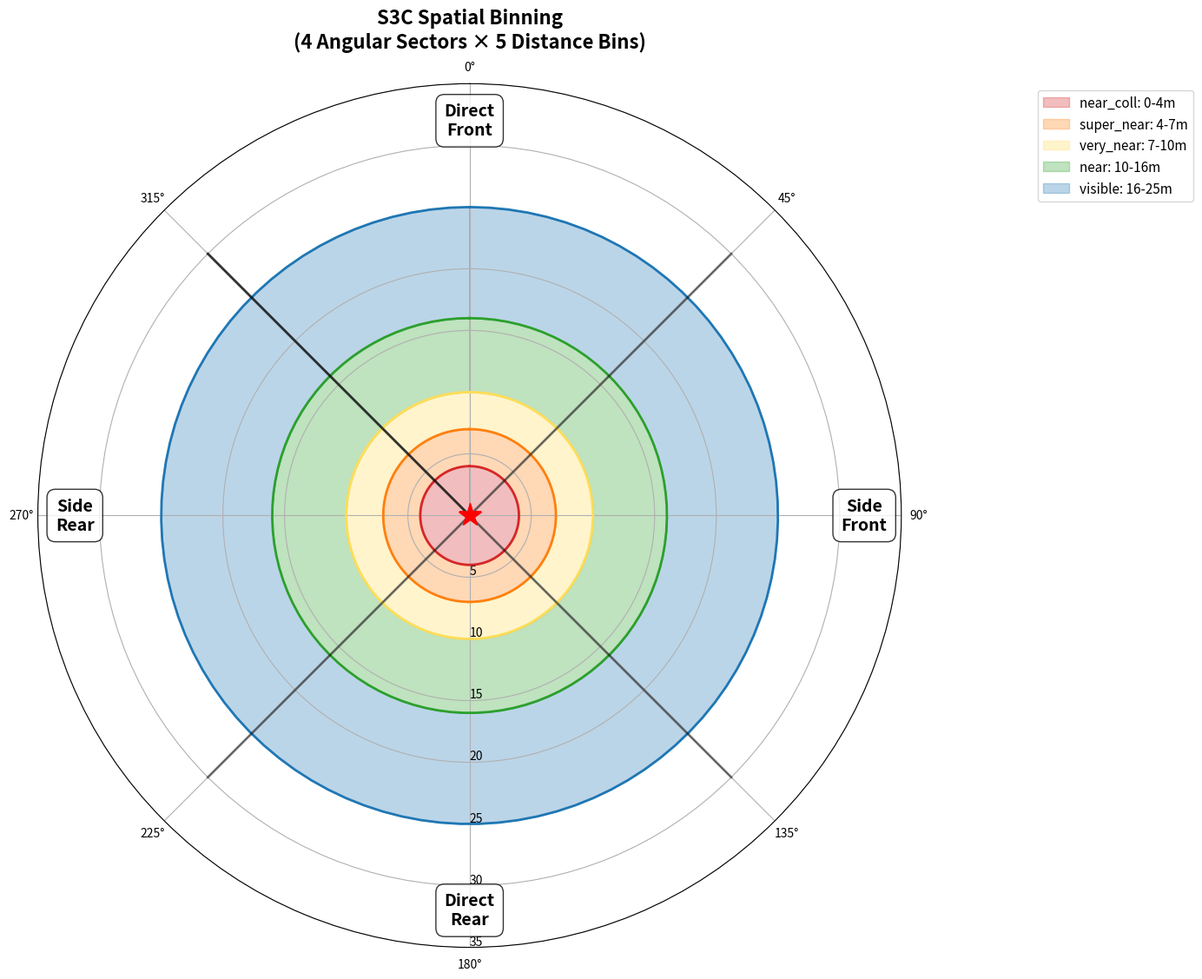

Here is the Python script that generated this plot: (Note: this script raises an exception after producing the figure.)
#!/usr/bin/env python3
"""
S3C空间分档概念图可视化
展示S3C如何将空间划分为bins
"""

import matplotlib.pyplot as plt
import numpy as np
import argparse
import os

def visualize_s3c_spatial_bins(output_dir, style='polar'):
    """
    可视化S3C的空间分档定义
    
    Args:
        output_dir: 输出目录
        style: 'polar' 或 'cartesian'
    """
    os.makedirs(output_dir, exist_ok=True)
    
    if style == 'polar':
        visualize_polar(output_dir)
    else:
        visualize_cartesian(output_dir)


def visualize_polar(output_dir):
    """
    极坐标图：展示S3C的空间分档
    """
    fig = plt.figure(figsize=(14, 14))
    ax = fig.add_subplot(111, projection='polar')
    
    # S3C的4象限（每个90度）
    sectors = {
        'Direct\nFront': (315, 45),
        'Side\nFront': (45, 135),
        'Direct\nRear': (135, 225),
        'Side\nRear': (225, 315)
    }
    
    # S3C官方的5档距离（单位：米）
    distances = {
        'near_coll': (0, 4, '#d62728'),       # 红色：危险
        'super_near': (4, 7, '#ff7f0e'),      # 橙色
        'very_near': (7, 10, '#ffdd57'),      # 黄色
        'near': (10, 16, '#2ca02c'),          # 绿色
        'visible': (16, 25, '#1f77b4'),       # 蓝色
    }
    
    # 绘制距离环
    for label, (r_min, r_max, color) in distances.items():
        theta = np.linspace(0, 2*np.pi, 100)
        r_outer = np.full_like(theta, r_max)
        r_inner = np.full_like(theta, r_min)
        
        # 填充环形区域
        ax.fill_between(theta, r_inner, r_outer, alpha=0.3, color=color, 
                        label=f'{label}: {r_min}-{r_max}m')
        # 外圈边界
        ax.plot(theta, r_outer, color=color, linewidth=2)
    
    # 绘制扇区分界线
    sector_angles = [315, 45, 135, 225, 315]  # 度
    for angle_deg in sector_angles:
        angle_rad = np.deg2rad(angle_deg)
        ax.plot([angle_rad, angle_rad], [0, 30], 'k-', alpha=0.5, linewidth=2)
    
    # 标注扇区名称
    for label, (start, end) in sectors.items():
        # 计算中心角度
        if start > end:  # Direct Front跨越0度
            mid = ((start + 360 + end) / 2) % 360
        else:
            mid = (start + end) / 2
        
        angle_rad = np.deg2rad(mid)
        ax.text(angle_rad, 32, label, ha='center', va='center', 
                fontsize=14, fontweight='bold',
                bbox=dict(boxstyle='round,pad=0.5', facecolor='white', alpha=0.8))
    
    # 设置极坐标
    ax.set_theta_zero_location('N')  # 0度在上方（前方）
    ax.set_theta_direction(-1)       # 顺时针
    ax.set_ylim(0, 35)
    ax.set_rlabel_position(180)      # 径向标签位置
    
    # 标题和图例
    ax.set_title('S3C Spatial Binning\n(4 Angular Sectors × 5 Distance Bins)', 
                 fontsize=16, fontweight='bold', pad=30)
    ax.legend(loc='upper left', bbox_to_anchor=(1.15, 1.0), fontsize=11)
    
    # 添加ego车标记
    ax.plot(0, 0, 'r*', markersize=20, label='Ego Vehicle')
    ax.text(0, -3, 'Ego', ha='center', va='top', fontsize=12, fontweight='bold', color='red')
    
    plt.tight_layout()
    
    # 保存
    output_path = os.path.join(output_dir, 's3c_spatial_bins_polar.png')
    plt.savefig(output_path, dpi=150, bbox_inches='tight')
    print(f"Saved polar plot to {output_path}")
    
    plt.close()


def visualize_cartesian(output_dir):
    """
    笛卡尔坐标图：BEV风格展示S3C分档
    """
    fig, ax = plt.subplots(figsize=(12, 12))
    
    # S3C的5档距离
    distances = {
        'near_coll': (0, 4, '#d62728'),
        'super_near': (4, 7, '#ff7f0e'),
        'very_near': (7, 10, '#ffdd57'),
        'near': (10, 16, '#2ca02c'),
        'visible': (16, 25, '#1f77b4'),
    }
    
    # 绘制同心圆
    for label, (r_min, r_max, color) in distances.items():
        circle_outer = plt.Circle((0, 0), r_max, fill=False, 
                                  color=color, linewidth=2, linestyle='-')
        ax.add_patch(circle_outer)
        
        # 填充环形
        theta = np.linspace(0, 2*np.pi, 100)
        x_outer = r_max * np.cos(theta)
        y_outer = r_max * np.sin(theta)
        x_inner = r_min * np.cos(theta)
        y_inner = r_min * np.sin(theta)
        ax.fill(np.concatenate([x_outer, x_inner[::-1]]),
                np.concatenate([y_outer, y_inner[::-1]]),
                color=color, alpha=0.2, label=f'{label}: {r_min}-{r_max}m')
    
    # 绘制4个扇区的分界线
    angles = [45, 135, 225, 315]  # 度
    max_r = 30
    for angle_deg in angles:
        angle_rad = np.deg2rad(angle_deg)
        x = max_r * np.cos(angle_rad)
        y = max_r * np.sin(angle_rad)
        ax.plot([0, x], [0, y], 'k--', alpha=0.5, linewidth=1.5)
    
    # 标注扇区
    sectors = [
        ('Direct Front', 0, 28),
        ('Side Front', 90, 28),
        ('Direct Rear', 180, 28),
        ('Side Rear', 270, 28)
    ]
    
    for label, angle_deg, r in sectors:
        angle_rad = np.deg2rad(angle_deg)
        x = r * np.cos(angle_rad)
        y = r * np.sin(angle_rad)
        ax.text(x, y, label, ha='center', va='center', fontsize=12, fontweight='bold',
                bbox=dict(boxstyle='round,pad=0.5', facecolor='white', alpha=0.9))
    
    # Ego车标记
    ax.plot(0, 0, 'r^', markersize=15, label='Ego Vehicle')
    ax.arrow(0, 0, 0, 3, head_width=0.8, head_length=0.5, fc='red', ec='red', linewidth=2)
    
    # 设置
    ax.set_xlim(-30, 30)
    ax.set_ylim(-30, 30)
    ax.set_aspect('equal')
    ax.grid(True, alpha=0.3)
    ax.set_xlabel('X (Forward, m)', fontsize=12)
    ax.set_ylabel('Y (Left, m)', fontsize=12)
    ax.set_title('S3C Spatial Binning (BEV View)', fontsize=14, fontweight='bold')
    ax.legend(loc='upper right', fontsize=10)
    
    plt.tight_layout()
    
    # 保存
    output_path = os.path.join(output_dir, 's3c_spatial_bins_cartesian.png')
    plt.savefig(output_path, dpi=150, bbox_inches='tight')
    print(f"Saved cartesian plot to {output_path}")
    
    plt.close()


def main():
    parser = argparse.ArgumentParser(description='S3C Spatial Bins Visualizer')
    parser.add_argument('--out_dir', type=str, default='./output',
                        help='Output directory for figures')
    parser.add_argument('--style', type=str, default='both',
                        choices=['polar', 'cartesian', 'both'],
                        help='Visualization style')
    args = parser.parse_args()
    
    if args.style in ['polar', 'both']:
        visualize_polar(args.out_dir)
    
    if args.style in ['cartesian', 'both']:
        visualize_cartesian(args.out_dir)


if __name__ == '__main__':
    main()
